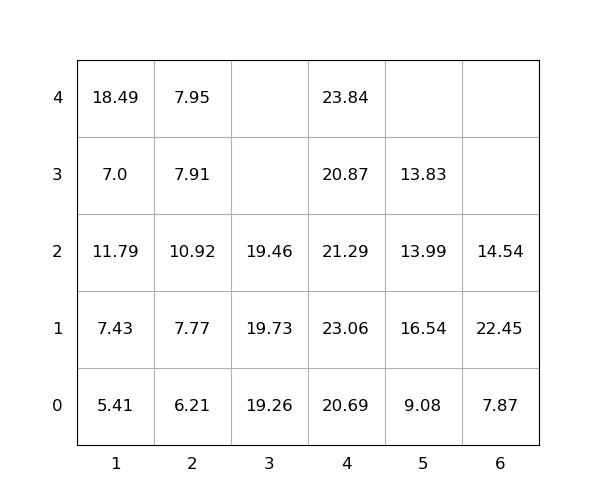

The data file committed next to this chart (first rows):
idx, loc_x, loc_y, loc_z, weight, seq, emerg, reloc, size(ft)
1, 6, 0, 0, 7.87, 0, 0, 0, 20
2, 5, 0, 0, 9.08, 0, 0, 0, 20
3, 3, 0, 0, 19.26, 0, 0, 0, 20
4, 4, 0, 0, 20.69, 0, 0, 0, 20
5, 2, 0, 0, 6.21, 0, 0, 0, 20
6, 3, 0, 2, 19.46, 1, 0, 1.0, 20
7, 1, 0, 2, 11.79, 2, 0, 1.0, 20
8, 1, 0, 0, 5.41, 3, 0, 1.0, 20
9, 1, 0, 3, 7.0, 4, 0, 1.0, 20
10, 2, 0, 1, 7.77, 5, 0, 0, 20
11, 5, 0, 3, 13.83, 6, 0, 1.0, 20
12, 1, 0, 4, 18.49, 7, 0, 1.0, 20
13, 6, 0, 2, 14.54, 8, 0, 1.0, 20
14, 2, 0, 3, 7.91, 9, 0, 1.0, 20
15, 4, 0, 3, 20.87, 10, 0, 1.0, 20
16, 4, 0, 2, 21.29, 11, 0, 1.0, 20
17, 6, 0, 1, 22.45, 12, 0, 1.0, 20
18, 4, 0, 1, 23.06, 13, 0, 1.0, 20
19, 1, 0, 1, 7.43, 14, 0, 1.0, 20
20, 5, 0, 2, 13.99, 15, 0, 1.0, 20
21, 2, 0, 2, 10.92, 16, 0, 1.0, 20
22, 5, 0, 1, 16.54, 17, 0, 1.0, 20
23, 4, 0, 4, 23.84, 18, 0, 1.0, 20
24, 2, 0, 4, 7.95, 19, 0, 1.0, 20
25, 3, 0, 1, 19.73, 20, 0, 1.0, 20
